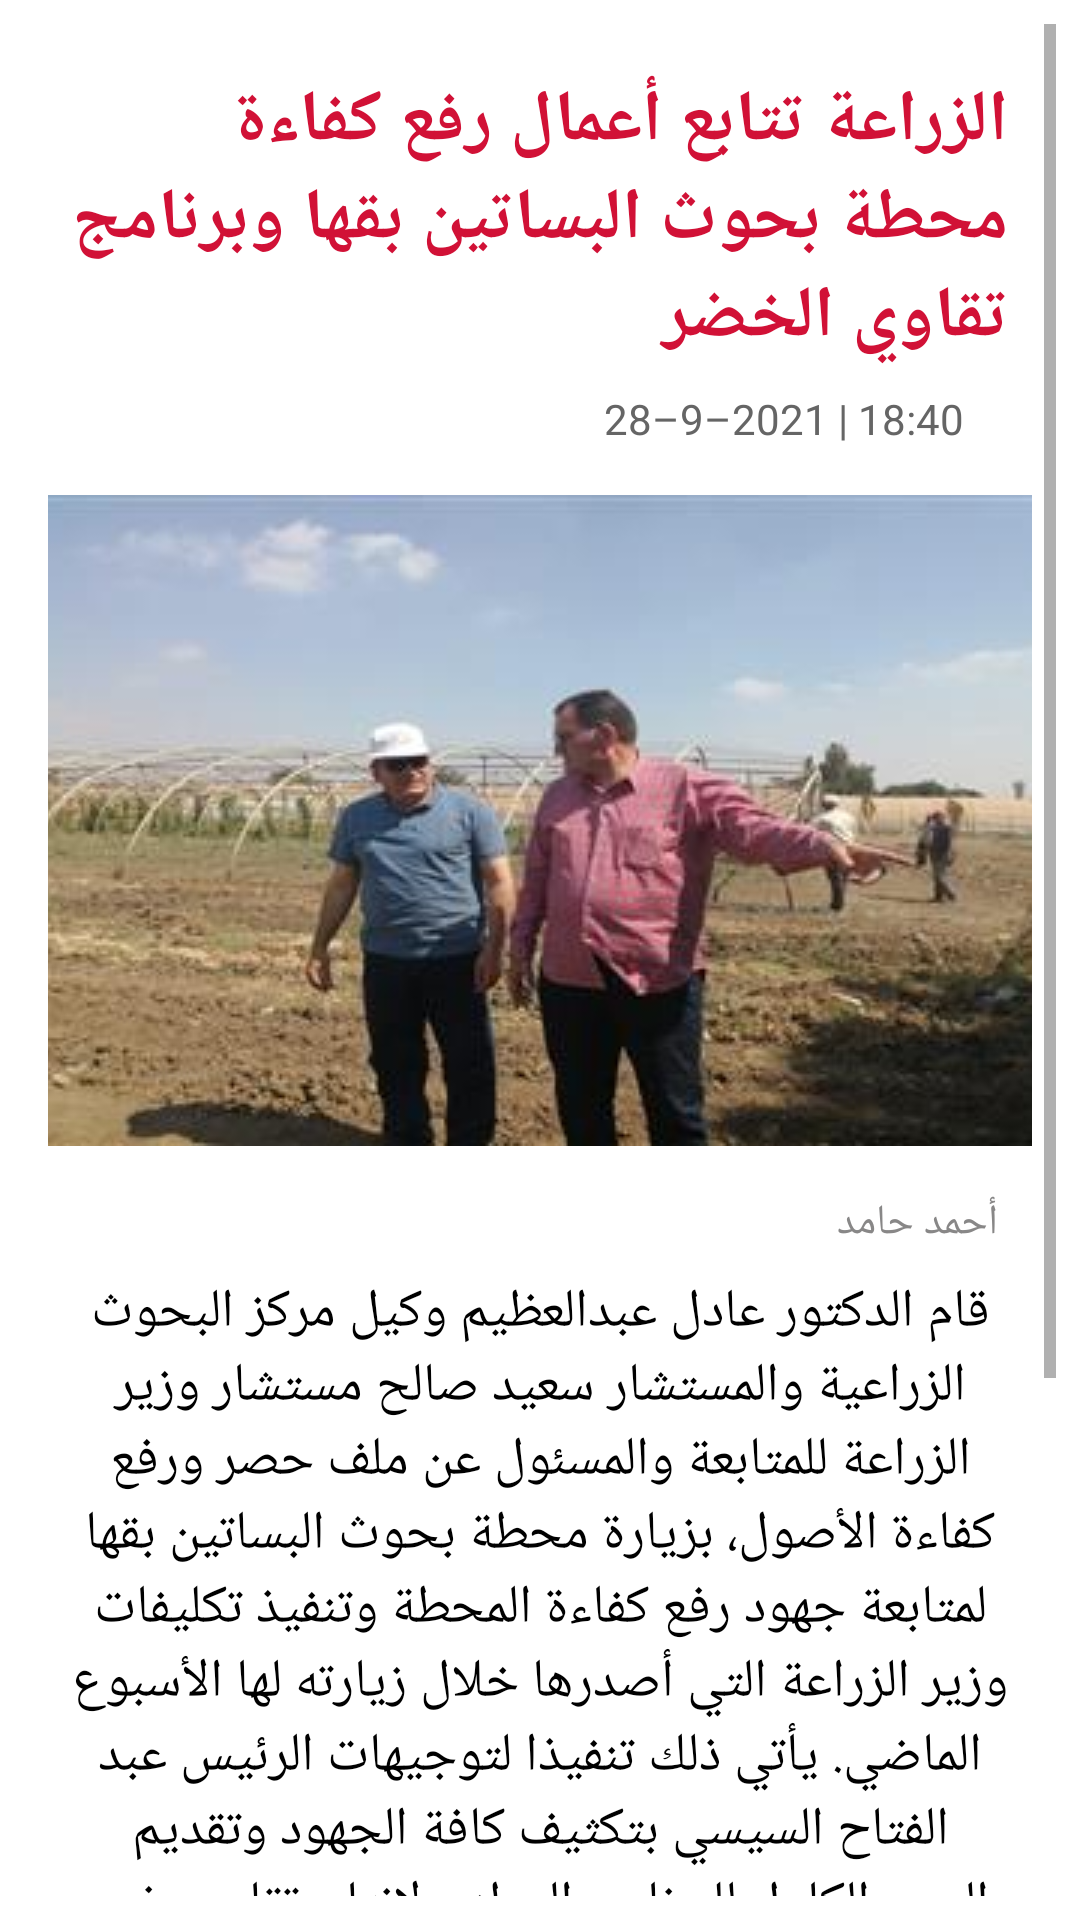

Produce the Android XML layout that renders to this screen, including the resource entries it uses.
<!-- AndroidManifest.xml: application theme Theme.NewsPaperTask -->
<!-- res/layout/news_layout4.xml -->
<?xml version="1.0" encoding="utf-8"?>

<ScrollView xmlns:android="http://schemas.android.com/apk/res/android"
    xmlns:tools="http://schemas.android.com/tools"
    android:layout_width="match_parent"
    android:layout_height="match_parent"
    xmlns:app="http://schemas.android.com/apk/res-auto"
    android:padding="8dp">

    <LinearLayout
        android:layout_width="match_parent"
        android:layout_height="wrap_content"
        android:padding="8dp"
        android:orientation="vertical">

        <TextView
            android:id="@+id/intro"
            android:layout_width="match_parent"
            android:layout_height="wrap_content"
            android:gravity="start"
            android:textSize="24sp"
            android:textStyle="bold"
            android:padding="8dp"
            android:textColor="@color/red"
            android:text="@string/intro3" />

        <TextView
            android:id="@+id/date_time"
            android:layout_width="match_parent"
            android:layout_height="wrap_content"
            android:gravity="end"
            android:textSize="14sp"
            android:textColor="#656565"
            android:paddingHorizontal="16dp"
            android:text="@string/date_time3" />

        <ImageView
            android:id="@+id/news_img"
            android:layout_width="match_parent"
            android:layout_height="wrap_content"
            android:layout_marginVertical="16dp"
            android:scaleType="centerCrop"
            app:srcCompat="@drawable/new3" />

        <TextView
            android:id="@+id/author"
            android:layout_width="match_parent"
            android:layout_height="wrap_content"
            android:gravity="start"
            android:paddingHorizontal="8dp"
            android:textColor="@color/dark_grey"
            android:textSize="14sp"
            android:text="@string/author3" />

        <TextView
            android:id="@+id/content"
            android:layout_width="match_parent"
            android:layout_height="wrap_content"
            android:padding="8dp"
            android:textColor="@color/black"
            android:gravity="center"
            android:textSize="18sp"
            android:text="@string/new3" />


    </LinearLayout>
</ScrollView>
<!-- resources referenced by this layout -->
<resources>
  <color name="black">#FF000000</color>
  <color name="dark_grey">#888787</color>
  <color name="red">#D11136</color>
  <!-- drawable new3: jpg bitmap (drawable-v24, 13544 bytes) -->
  <string name="author3">  أحمد حامد</string>
  <string name="date_time3"> 28–9–2021 | 18:40  </string>
  <string name="intro3">الزراعة تتابع أعمال رفع كفاءة محطة بحوث البساتين بقها وبرنامج تقاوي الخضر</string>
  <string name="new3">قام الدكتور عادل عبدالعظيم وكيل مركز البحوث الزراعية والمستشار سعيد صالح مستشار وزير الزراعة للمتابعة والمسئول عن ملف حصر ورفع كفاءة الأصول، بزيارة محطة بحوث البساتين بقها لمتابعة جهود رفع كفاءة المحطة وتنفيذ تكليفات وزير الزراعة التي أصدرها خلال زيارته لها الأسبوع الماضي.
  
          يأتي ذلك تنفيذا لتوجيهات الرئيس عبد الفتاح السيسي بتكثيف كافة الجهود وتقديم الدعم الكامل للبرنامج الوطني لإنتاج تقاوي بذور الخضر، وفي إطار متابعة زيارة السيد القصير وزير الزراعة لمحطة بحوث الخضر بقها .
  
          جدير بالذكر أن مساحة المحطة تبلغ ٤٢ فدانا، وتحتوي على ١٢٠ صوبة زراعية بعضها تم تخصيصه لتجارب البرنامج الوطني لإنتاج تقاوي بذور الخضر.
  
          وأكد مستشار وزير الزراعة للمتابعة أن عملية  حصر الأصول ورفع كفاءتها مستمرة لتحقيق أقصى استفادة ممكنه منها وعائد اقتصادي عادل، وأن هذا  الملف حقق نتائج غير مسبوقة
      </string>
  <style name="Theme.NewsPaperTask" parent="Theme.MaterialComponents.DayNight.DarkActionBar">
          
          <item name="colorPrimary">#AE112F</item>
          <item name="colorPrimaryVariant">@color/grey</item>
          <item name="colorOnPrimary">@color/white</item>
          
          <item name="colorSecondary">@color/teal_200</item>
          <item name="colorSecondaryVariant">@color/teal_700</item>
          <item name="colorOnSecondary">@color/black</item>
          
          <item name="android:statusBarColor" tools:targetApi="l">?attr/colorPrimaryVariant</item>
          
      </style>
  <color name="grey">#C5C3C3</color>
  <color name="white">#FFFFFFFF</color>
  <color name="teal_200">#FF03DAC5</color>
  <color name="teal_700">#FF018786</color>
</resources>
